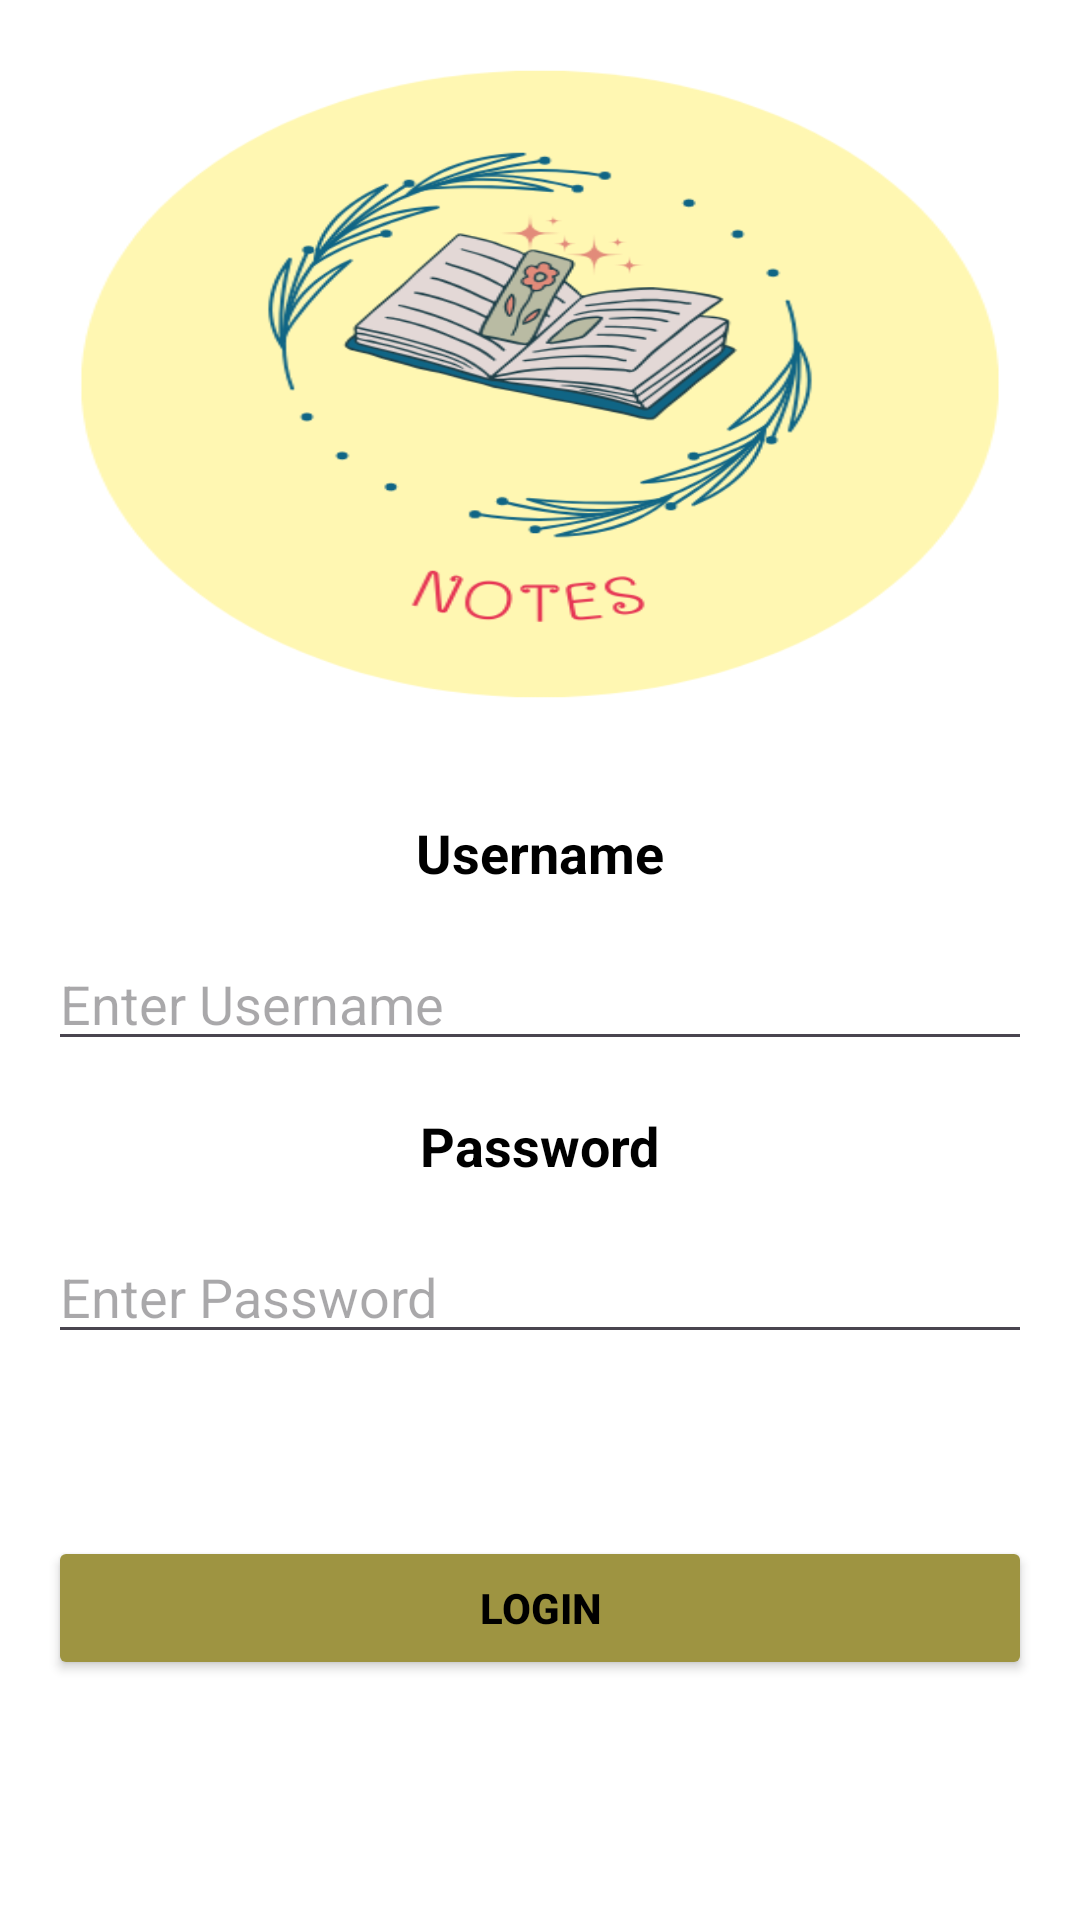

Layout XML and referenced resources for this Android screen:
<!-- AndroidManifest.xml: application theme Theme.Notes -->
<!-- res/layout/fragment_login.xml -->
<?xml version="1.0" encoding="utf-8"?>
<androidx.constraintlayout.widget.ConstraintLayout xmlns:android="http://schemas.android.com/apk/res/android"
    xmlns:tools="http://schemas.android.com/tools"
    android:layout_width="match_parent"
    android:layout_height="match_parent"
    xmlns:app="http://schemas.android.com/apk/res-auto"
    android:background="@color/white"
    tools:context=".LoginFragment">

    <FrameLayout
        android:layout_width="match_parent"
        android:layout_height="0dp"
        app:layout_constraintTop_toTopOf="parent"
        app:layout_constraintStart_toStartOf="parent"
        app:layout_constraintEnd_toEndOf="parent"
        app:layout_constraintBottom_toBottomOf="@id/centerGuide" />

    <ImageView
        android:id="@+id/logo"
        android:layout_width="0dp"
        android:layout_height="0dp"
        android:layout_margin="16dp"
        app:layout_constraintTop_toTopOf="parent"
        app:layout_constraintStart_toStartOf="parent"
        app:layout_constraintEnd_toEndOf="parent"
        app:layout_constraintBottom_toBottomOf="@id/centerGuide"
        android:src="@drawable/notes"
        android:scaleType="fitXY" />

    <androidx.constraintlayout.widget.Guideline
        android:id="@+id/centerGuide"
        android:layout_width="wrap_content"
        android:layout_height="wrap_content"
        android:orientation="horizontal"
        app:layout_constraintGuide_percent="0.4" />

    <androidx.constraintlayout.widget.Guideline
        android:id="@+id/verticalGuide"
        android:layout_width="wrap_content"
        android:layout_height="wrap_content"
        android:orientation="vertical"
        app:layout_constraintGuide_percent="0.0"
        app:layout_constraintTop_toTopOf="@id/centerGuide"
        app:layout_constraintStart_toStartOf="parent" />

    <TextView
        android:id="@+id/usernameLabel"
        android:layout_width="wrap_content"
        android:layout_height="wrap_content"
        android:layout_marginVertical="16dp"
        android:layout_marginHorizontal="16dp"
        android:text="@string/username_label"
        android:textColor="@color/black"
        android:textStyle="bold"
        android:textSize="18dp"
        app:layout_constraintTop_toTopOf="@+id/centerGuide"
        app:layout_constraintStart_toStartOf="@id/verticalGuide"
        app:layout_constraintEnd_toEndOf="parent" />

    <EditText
        android:id="@+id/username"
        android:layout_width="0dp"
        android:layout_height="wrap_content"
        android:layout_marginHorizontal="16dp"
        android:layout_marginVertical="16dp"
        android:hint="Enter Username"
        android:textColor="@color/black"
        app:layout_constraintEnd_toEndOf="parent"
        app:layout_constraintStart_toStartOf="@+id/verticalGuide"
        app:layout_constraintTop_toBottomOf="@+id/usernameLabel" />

    <TextView
        android:id="@+id/passwordLabel"
        android:layout_width="wrap_content"
        android:layout_height="wrap_content"
        android:layout_marginVertical="16dp"
        android:layout_marginHorizontal="16dp"
        android:text="@string/password_label"
        android:textColor="@color/black"
        android:textStyle="bold"
        android:textSize="18dp"
        app:layout_constraintTop_toBottomOf="@+id/username"
        app:layout_constraintStart_toStartOf="@id/verticalGuide"
        app:layout_constraintEnd_toEndOf="parent" />

    <EditText
        android:id="@+id/password"
        android:layout_width="0dp"
        android:layout_height="wrap_content"
        android:layout_marginVertical="16dp"
        android:layout_marginHorizontal="16dp"
        android:textColor="@color/black"
        app:layout_constraintTop_toBottomOf="@+id/passwordLabel"
        app:layout_constraintStart_toStartOf="@id/verticalGuide"
        app:layout_constraintEnd_toEndOf="parent"
        android:hint="Enter Password" />

    <androidx.constraintlayout.widget.Guideline
        android:id="@+id/bottomGuide"
        android:layout_width="wrap_content"
        android:layout_height="wrap_content"
        android:orientation="horizontal"
        app:layout_constraintGuide_percent="0.8" />

    <Button
        android:id="@+id/submit"
        android:layout_width="0dp"
        android:layout_height="wrap_content"
        android:layout_marginHorizontal="16dp"
        android:backgroundTint="@color/yellow"
        android:textColor="@color/black"
        android:textStyle="bold"
        app:layout_constraintTop_toBottomOf="@id/bottomGuide"
        app:layout_constraintStart_toStartOf="@id/verticalGuide"
        app:layout_constraintEnd_toEndOf="parent"
        android:text="@string/login" />
</androidx.constraintlayout.widget.ConstraintLayout>
<!-- resources referenced by this layout -->
<resources>
  <color name="black">#FF000000</color>
  <color name="white">#FFFFFFFF</color>
  <color name="yellow">#9E9441</color>
  <!-- drawable notes: png bitmap (drawable, 66598 bytes) -->
  <string name="login">Login</string>
  <string name="password_label">Password</string>
  <string name="username_label">Username</string>
  <style name="Theme.Notes" parent="Base.Theme.Notes" />
  <style name="Base.Theme.Notes" parent="Theme.Material3.DayNight.NoActionBar">
          
          
      </style>
</resources>
